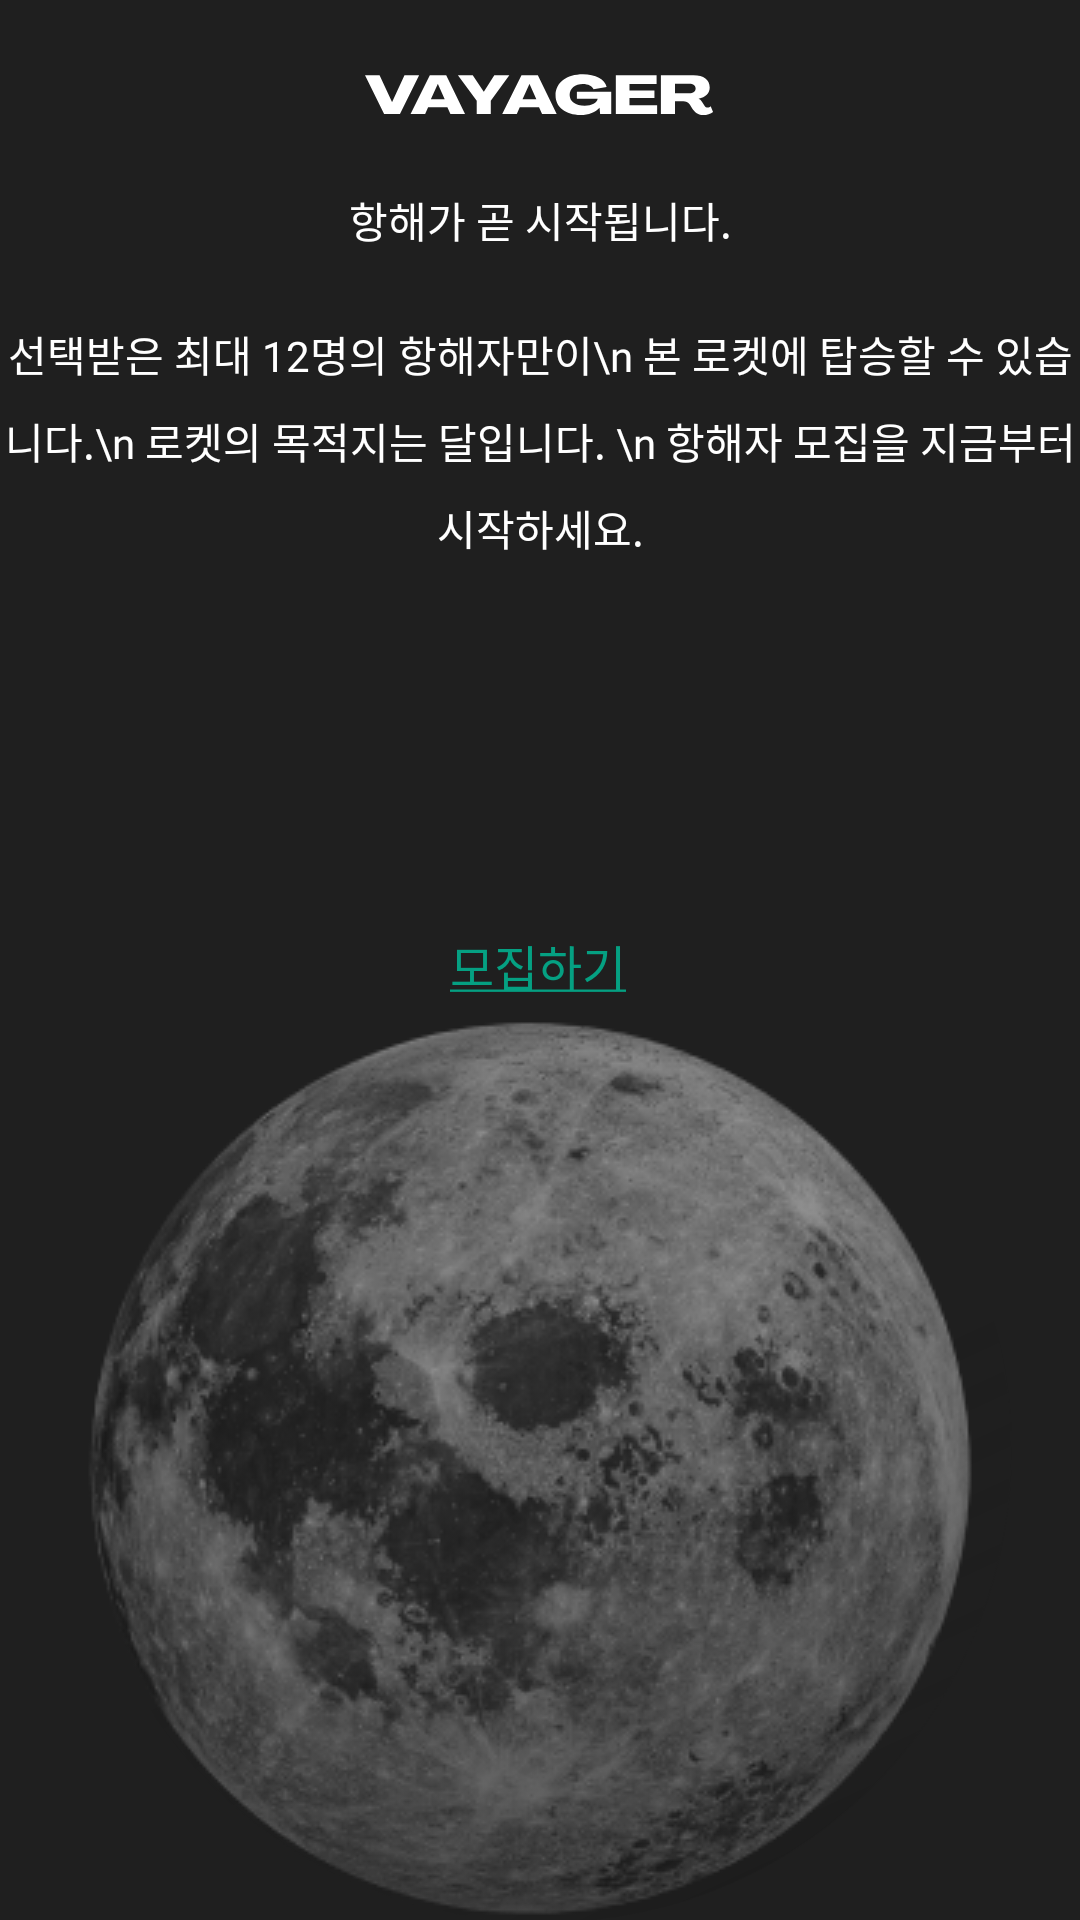

Produce the Android XML layout that renders to this screen, including the resource entries it uses.
<!-- AndroidManifest.xml: application theme Theme.App -->
<!-- res/layout/activity_recruit.xml -->
<?xml version="1.0" encoding="utf-8"?>
<layout xmlns:tools="http://schemas.android.com/tools"
    xmlns:android="http://schemas.android.com/apk/res/android"
    xmlns:app="http://schemas.android.com/apk/res-auto">

<androidx.constraintlayout.widget.ConstraintLayout
    android:layout_width="match_parent"
    android:layout_height="match_parent"
    android:background="@color/dark_gray"
    tools:context=".RecruitActivity">

    <ImageView
        android:id="@+id/imageView4"
        android:layout_width="wrap_content"
        android:layout_height="wrap_content"
        android:layout_marginTop="24dp"
        app:layout_constraintEnd_toEndOf="parent"
        app:layout_constraintStart_toStartOf="parent"
        app:layout_constraintTop_toTopOf="parent"
        app:srcCompat="@drawable/vayager" />

    <TextView
        android:id="@+id/textView10"
        android:layout_width="wrap_content"
        android:layout_height="wrap_content"
        android:layout_marginTop="24dp"
        android:fontFamily="@font/noto_sans_kr_medium"
        android:text="항해가 곧 시작됩니다."
        android:textColor="@color/white"
        app:layout_constraintEnd_toEndOf="parent"
        app:layout_constraintStart_toStartOf="parent"
        app:layout_constraintTop_toBottomOf="@+id/imageView4" />

    <TextView
        android:id="@+id/textView11"
        android:layout_width="wrap_content"
        android:layout_height="wrap_content"
        android:layout_marginTop="24dp"
        android:fontFamily="@font/noto_sans_kr_medium"
        android:text="선택받은 최대 12명의 항해자만이\n
본 로켓에 탑승할 수 있습니다.\n
로켓의 목적지는 달입니다. \n
항해자 모집을 지금부터 시작하세요."
        android:textAlignment="center"
        android:textColor="@color/white"
        app:layout_constraintEnd_toEndOf="parent"
        app:layout_constraintHorizontal_bias="0.497"
        app:layout_constraintStart_toStartOf="parent"
        app:layout_constraintTop_toBottomOf="@+id/textView10"
        app:lineHeight="25sp" />

    <TextView
        android:id="@+id/tc_recruit"
        android:layout_width="wrap_content"
        android:layout_height="wrap_content"
        android:layout_marginTop="124dp"
        android:fontFamily="@font/noto_sans_kr_medium"
        android:text="@string/text_recruit"
        android:textColor="@color/main_color"
        android:textSize="16sp"
        app:layout_constraintEnd_toEndOf="parent"
        app:layout_constraintHorizontal_bias="0.498"
        app:layout_constraintStart_toStartOf="parent"
        app:layout_constraintTop_toBottomOf="@+id/textView11" />

    <ImageView
        android:id="@+id/iv_moon"
        android:layout_width="wrap_content"
        android:layout_height="wrap_content"
        app:layout_constraintBottom_toBottomOf="parent"
        app:layout_constraintEnd_toEndOf="parent"
        app:layout_constraintStart_toStartOf="parent"
        app:layout_constraintTop_toBottomOf="@+id/tc_recruit"
        app:layout_constraintVertical_bias="0.871"
        app:srcCompat="@drawable/moon3" />

    <ImageView
        android:id="@+id/imageView8"
        android:layout_width="0dp"
        android:layout_height="0dp"
        app:layout_constraintBottom_toBottomOf="@+id/iv_moon"
        app:layout_constraintEnd_toEndOf="@+id/iv_moon"
        app:layout_constraintStart_toStartOf="@+id/iv_moon"
        app:layout_constraintTop_toTopOf="@+id/iv_moon"
        app:srcCompat="@drawable/moon4" />

    <ImageView
        android:id="@+id/imageView5"
        android:layout_width="wrap_content"
        android:layout_height="0dp"
        android:layout_marginBottom="90dp"
        android:elevation="60dp"
        app:layout_constraintBottom_toBottomOf="parent"
        app:layout_constraintEnd_toEndOf="@+id/iv_moon"
        app:layout_constraintStart_toStartOf="@+id/iv_moon"
        app:srcCompat="@drawable/moon5" />

</androidx.constraintlayout.widget.ConstraintLayout>
</layout>
<!-- resources referenced by this layout -->
<resources>
  <color name="dark_gray">#1F1F1F</color>
  <color name="main_color">#05A082</color>
  <color name="white">#FFFFFFFF</color>
  <!-- drawable moon4 (drawable) -->
  <vector xmlns:android="http://schemas.android.com/apk/res/android"
      xmlns:aapt="http://schemas.android.com/aapt"
      android:width="294dp"
      android:height="299dp"
      android:viewportWidth="294"
      android:viewportHeight="299">
    <path
        android:pathData="M5.49,187.41a148.66,146.5 74.74,1 0,283.03 -75.82a148.66,146.5 74.74,1 0,-283.03 75.82z">
      <aapt:attr name="android:fillColor">
        <gradient 
            android:startX="401.25"
            android:startY="389.19"
            android:endX="274.75"
            android:endY="115.54"
            android:type="linear">
          <item android:offset="0.05" android:color="#FF000000"/>
          <item android:offset="0.24" android:color="#B2090909"/>
          <item android:offset="0.66" android:color="#35202020"/>
          <item android:offset="1" android:color="#00D9D9D9"/>
        </gradient>
      </aapt:attr>
    </path>
  </vector>
  <!-- drawable vayager (drawable) -->
  <vector xmlns:android="http://schemas.android.com/apk/res/android"
      android:width="117dp"
      android:height="15dp"
      android:viewportWidth="117"
      android:viewportHeight="15">
    <path
        android:pathData="M6.37,14H11.65L18.04,1.11H13.16L9.04,10.04H9L4.86,1.11H0L6.37,14ZM15.19,14H20.05L21.04,11.75H27.46L28.47,14H33.35L27.07,1.11H21.61L15.19,14ZM21.96,9.1L24.26,4.01H24.3L26.56,9.1H21.96ZM37.24,14H41.93V9.61L48.11,1.11H43.1L39.61,6.55H39.59L35.92,1.11H30.97L37.24,9.61V14ZM45.74,14H50.6L51.59,11.75H58.01L59.02,14H63.9L57.62,1.11H52.16L45.74,14ZM52.51,9.1L54.81,4.01H54.85L57.11,9.1H52.51ZM71.86,14.32C74.52,14.32 76.93,13.37 78.18,11.89H78.19L78.37,14H82.08V6.57H70.63V8.94H77.55C77.38,10.29 75.58,11.26 73.24,11.26C70.24,11.26 68.22,9.82 68.22,7.68C68.22,5.47 70.02,3.97 72.65,3.97C74.36,3.97 75.82,4.69 76.18,5.74L80.55,4.98C80.01,2.48 76.79,0.79 72.67,0.79C67.2,0.79 63.52,3.61 63.52,7.83C63.52,11.7 66.87,14.32 71.86,14.32ZM83.61,14H97.38V11.08H88.16V8.69H96.48V6.19H88.16V4.03H97.2V1.11H83.61V14ZM112.73,14.36C113.92,14.36 115.32,13.93 116.02,13.32L115.23,11.43C115.01,11.68 114.58,11.84 114.28,11.84C113.77,11.84 113.47,11.62 113.23,11.3L112.31,9.91C112.01,9.45 111.61,9.1 111.18,8.94V8.92C113.54,8.47 114.91,7.12 114.91,5.2C114.91,2.61 112.93,1.11 109.47,1.11H98.63V14H103.33V9.72H106.09C106.93,9.72 107.72,10.08 108.26,10.83L109.07,12.18C109.81,13.24 110.78,14.36 112.73,14.36ZM103.33,7.07V3.88H108.07C109.42,3.88 110.21,4.48 110.21,5.49C110.21,6.48 109.42,7.07 108.07,7.07H103.33Z"
        android:fillColor="#ffffff"/>
  </vector>
  <string name="text_recruit"><u>모집하기</u></string>
  <color name="purple_500">#FF6200EE</color>
  <color name="teal_200">#FF03DAC5</color>
  <color name="teal_700">#FF018786</color>
  <color name="black">#FF000000</color>
</resources>
